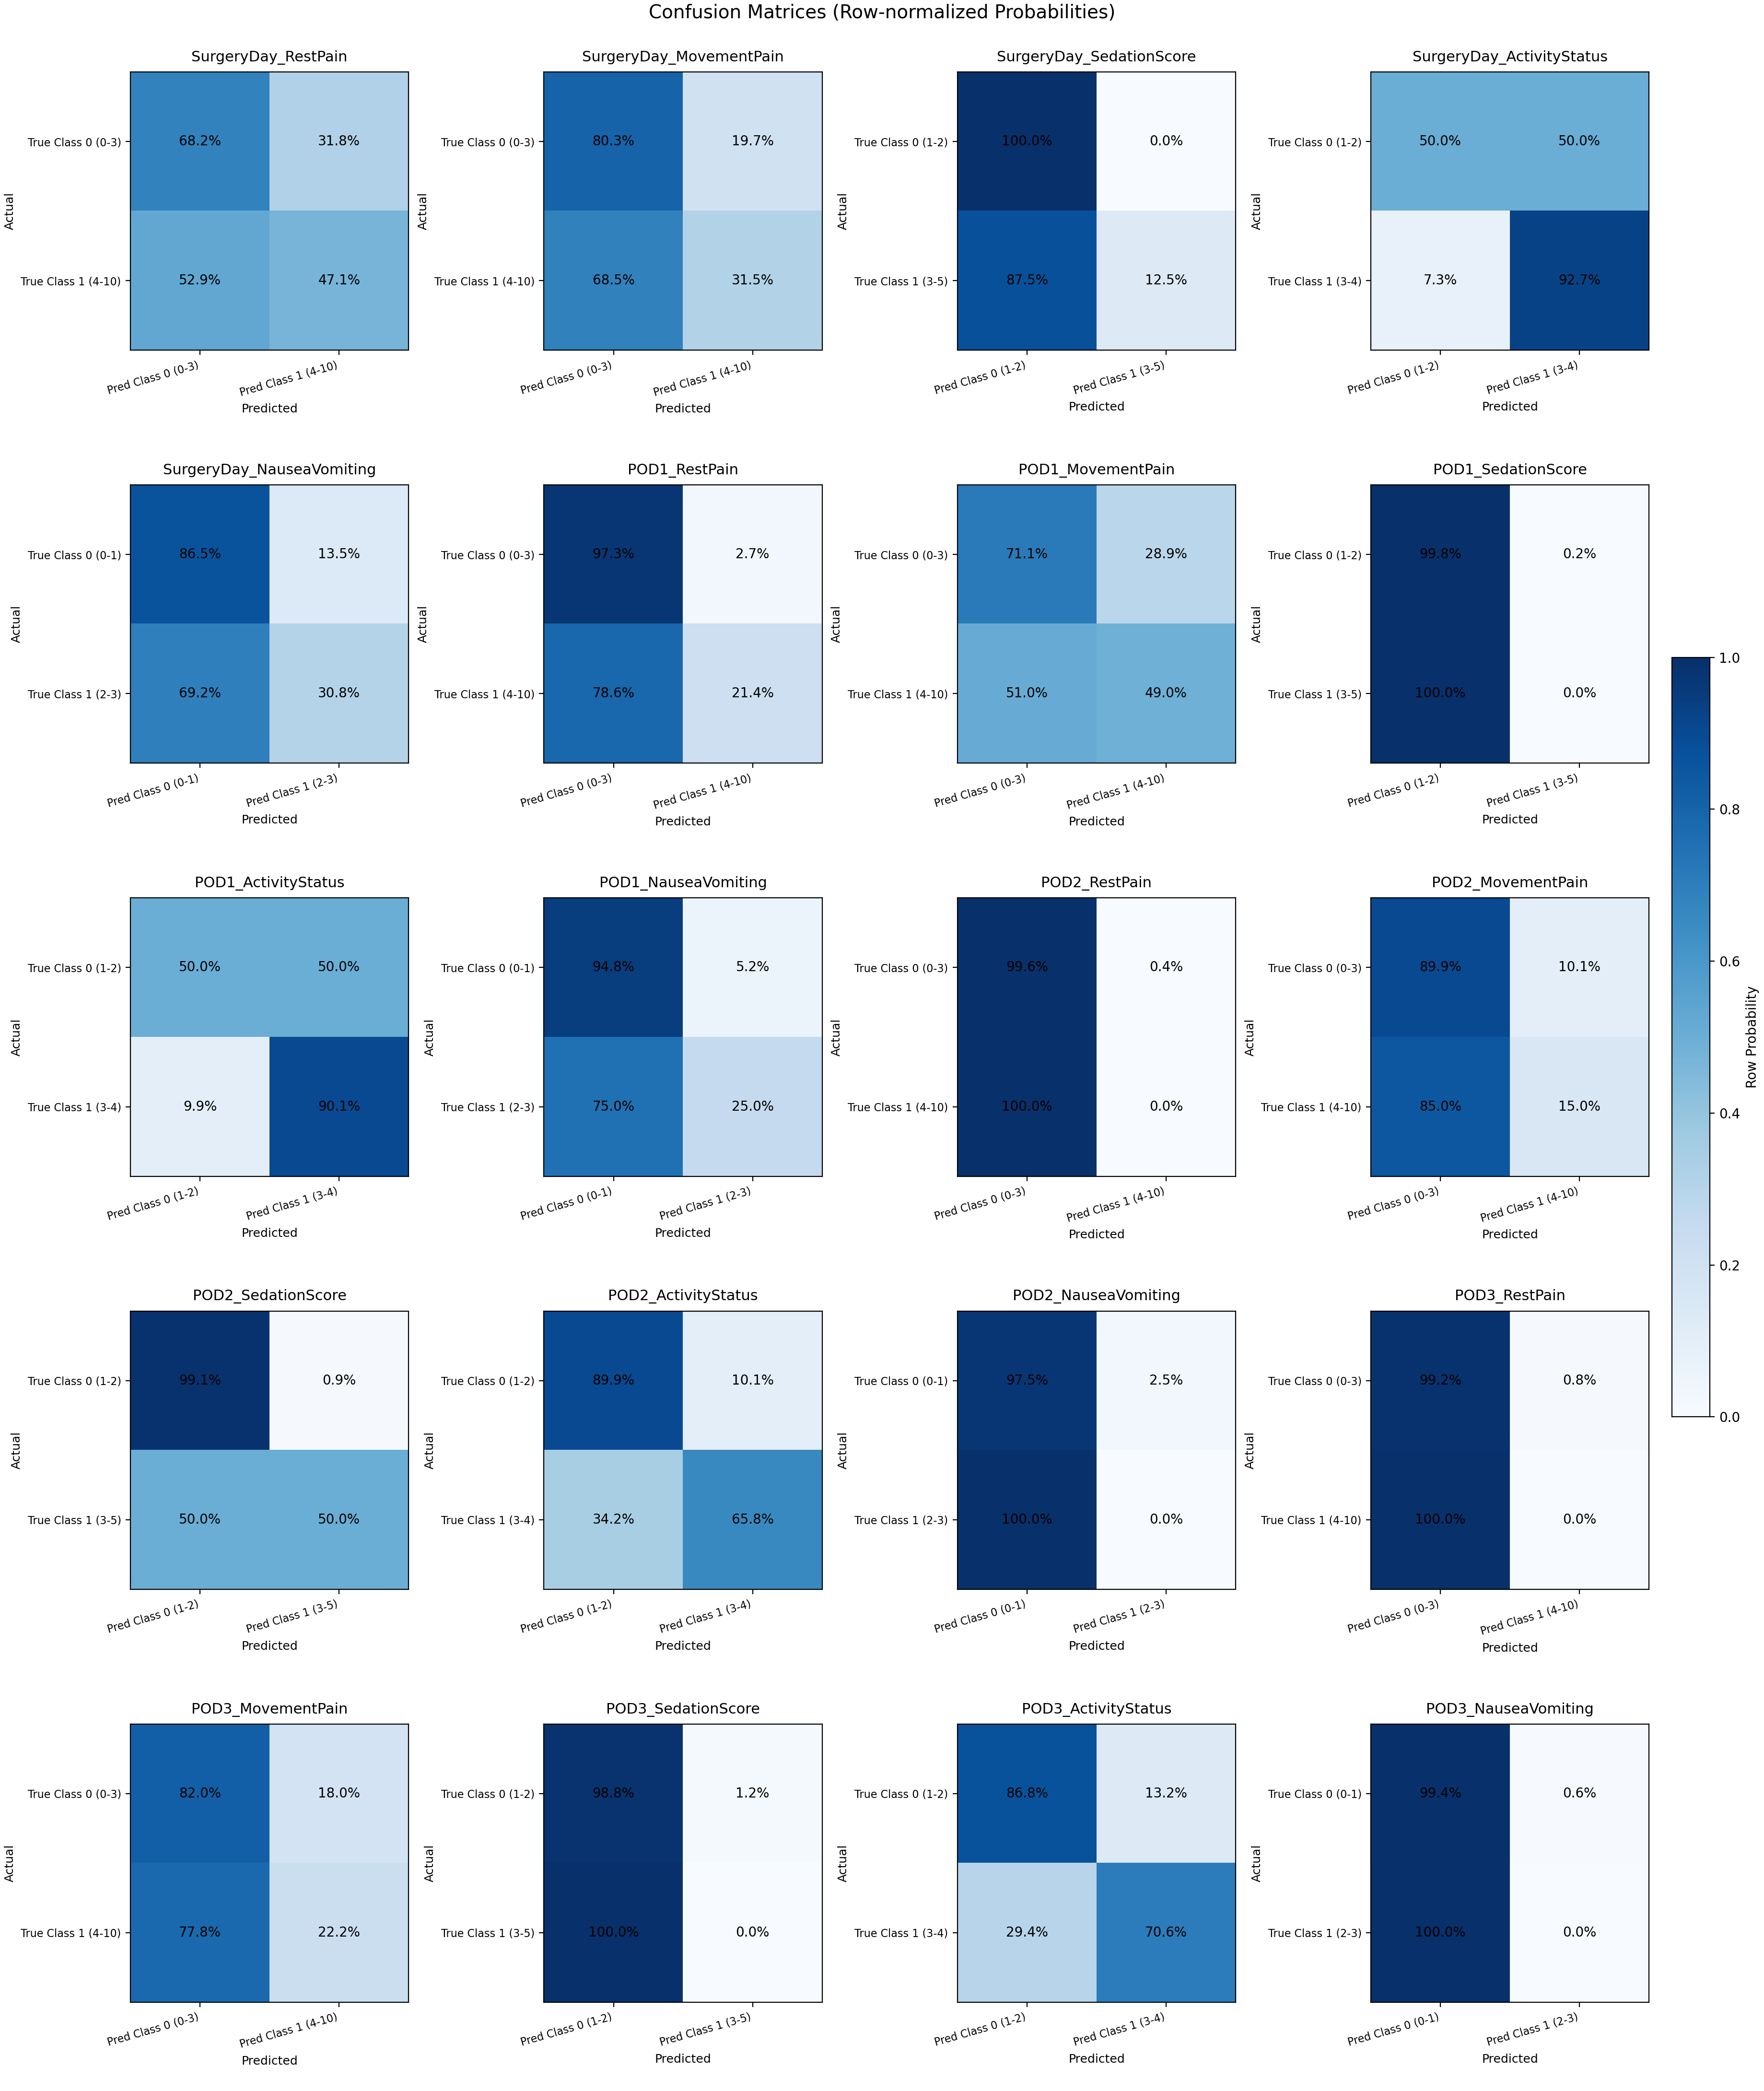

Source data for this figure (header and first rows):
target, class_0_label, class_1_label, p_true_low_pred_low, p_true_low_pred_high, p_true_high_pred_low, p_true_high_pred_high, count_true_low_pred_low, count_true_low_pred_high, count_true_high_pred_low, count_true_high_pred_high, auc, accuracy, precision, recall, specificity, fpr, f1, log_loss, brier
SurgeryDay_RestPain, Class 0 (0-3), Class 1 (4-10), 0.682, 0.318, 0.5294, 0.4706, 341, 159, 18, 16, 0.5762, 0.6685, 0.09143, 0.4706, 0.682, 0.318, 0.1531, 0.795, 0.2835
SurgeryDay_MovementPain, Class 0 (0-3), Class 1 (4-10), 0.8027, 0.1973, 0.6854, 0.3146, 358, 88, 61, 28, 0.5966, 0.7215, 0.2414, 0.3146, 0.8027, 0.1973, 0.2732, 0.8201, 0.2995
SurgeryDay_SedationScore, Class 0 (1-2), Class 1 (3-5), 1.0, 0.0, 0.875, 0.125, 527, 0, 7, 1, 0.8406, 0.9869, 1.0, 0.125, 1.0, 0.0, 0.2222, 0.1092, 0.0263
SurgeryDay_ActivityStatus, Class 0 (1-2), Class 1 (3-4), 0.5, 0.5, 0.07308, 0.9269, 7, 7, 38, 482, 0.8497, 0.9157, 0.9857, 0.9269, 0.5, 0.5, 0.9554, 0.3851, 0.1051
SurgeryDay_NauseaVomiting, Class 0 (0-1), Class 1 (2-3), 0.8649, 0.1351, 0.6923, 0.3077, 429, 67, 27, 12, 0.702, 0.8243, 0.1519, 0.3077, 0.8649, 0.1351, 0.2034, 0.5335, 0.1696
POD1_RestPain, Class 0 (0-3), Class 1 (4-10), 0.9732, 0.02682, 0.7857, 0.2143, 508, 14, 11, 3, 0.7631, 0.9534, 0.1765, 0.2143, 0.9732, 0.02682, 0.1935, 0.5046, 0.1719
POD1_MovementPain, Class 0 (0-3), Class 1 (4-10), 0.7113, 0.2887, 0.5098, 0.4902, 345, 140, 26, 25, 0.6497, 0.6903, 0.1515, 0.4902, 0.7113, 0.2887, 0.2315, 0.789, 0.2874
POD1_SedationScore, Class 0 (1-2), Class 1 (3-5), 0.9981, 0.001883, 1.0, 0.0, 530, 1, 5, 0, 0.864, 0.9888, 0.0, 0.0, 0.9981, 0.001883, 0.0, 0.08846, 0.02211
POD1_ActivityStatus, Class 0 (1-2), Class 1 (3-4), 0.5, 0.5, 0.09874, 0.9013, 30, 30, 47, 429, 0.8433, 0.8563, 0.9346, 0.9013, 0.5, 0.5, 0.9176, 0.5084, 0.1647
POD1_NauseaVomiting, Class 0 (0-1), Class 1 (2-3), 0.9481, 0.05192, 0.75, 0.25, 493, 27, 12, 4, 0.6832, 0.9272, 0.129, 0.25, 0.9481, 0.05192, 0.1702, 0.2979, 0.08379
POD2_RestPain, Class 0 (0-3), Class 1 (4-10), 0.9962, 0.003781, 1.0, 0.0, 527, 2, 4, 0, 0.6035, 0.9887, 0.0, 0.0, 0.9962, 0.003781, 0.0, 0.2198, 0.05815
POD2_MovementPain, Class 0 (0-3), Class 1 (4-10), 0.8986, 0.1014, 0.85, 0.15, 461, 52, 17, 3, 0.5693, 0.8705, 0.05455, 0.15, 0.8986, 0.1014, 0.08, 0.6236, 0.2179
POD2_SedationScore, Class 0 (1-2), Class 1 (3-5), 0.9906, 0.009398, 0.5, 0.5, 527, 5, 1, 1, 0.5648, 0.9888, 0.1667, 0.5, 0.9906, 0.009398, 0.25, 0.06071, 0.007656
POD2_ActivityStatus, Class 0 (1-2), Class 1 (3-4), 0.8995, 0.1005, 0.342, 0.658, 170, 19, 118, 227, 0.8345, 0.7434, 0.9228, 0.658, 0.8995, 0.1005, 0.7682, 0.5172, 0.1658
POD2_NauseaVomiting, Class 0 (0-1), Class 1 (2-3), 0.9754, 0.02462, 1.0, 0.0, 515, 13, 5, 0, 0.7098, 0.9662, 0.0, 0.0, 0.9754, 0.02462, 0.0, 0.1328, 0.03303
POD3_RestPain, Class 0 (0-3), Class 1 (4-10), 0.992, 0.007984, 1.0, 0.0, 497, 4, 3, 0, 0.5309, 0.9861, 0.0, 0.0, 0.992, 0.007984, 0.0, 0.1292, 0.03444
POD3_MovementPain, Class 0 (0-3), Class 1 (4-10), 0.8202, 0.1798, 0.7778, 0.2222, 406, 89, 7, 2, 0.7086, 0.8095, 0.02198, 0.2222, 0.8202, 0.1798, 0.04, 0.4039, 0.1172
POD3_SedationScore, Class 0 (1-2), Class 1 (3-5), 0.988, 0.01195, 1.0, 0.0, 496, 6, 1, 0, 0.9841, 0.9861, 0.0, 0.0, 0.988, 0.01195, 0.0, 0.02427, 0.007296
POD3_ActivityStatus, Class 0 (1-2), Class 1 (3-4), 0.8681, 0.1319, 0.2937, 0.7063, 204, 31, 79, 190, 0.8591, 0.7817, 0.8597, 0.7063, 0.8681, 0.1319, 0.7755, 0.4702, 0.147
POD3_NauseaVomiting, Class 0 (0-1), Class 1 (2-3), 0.994, 0.005988, 1.0, 0.0, 498, 3, 2, 0, 0.6707, 0.9901, 0.0, 0.0, 0.994, 0.005988, 0.0, 0.0724, 0.01639
